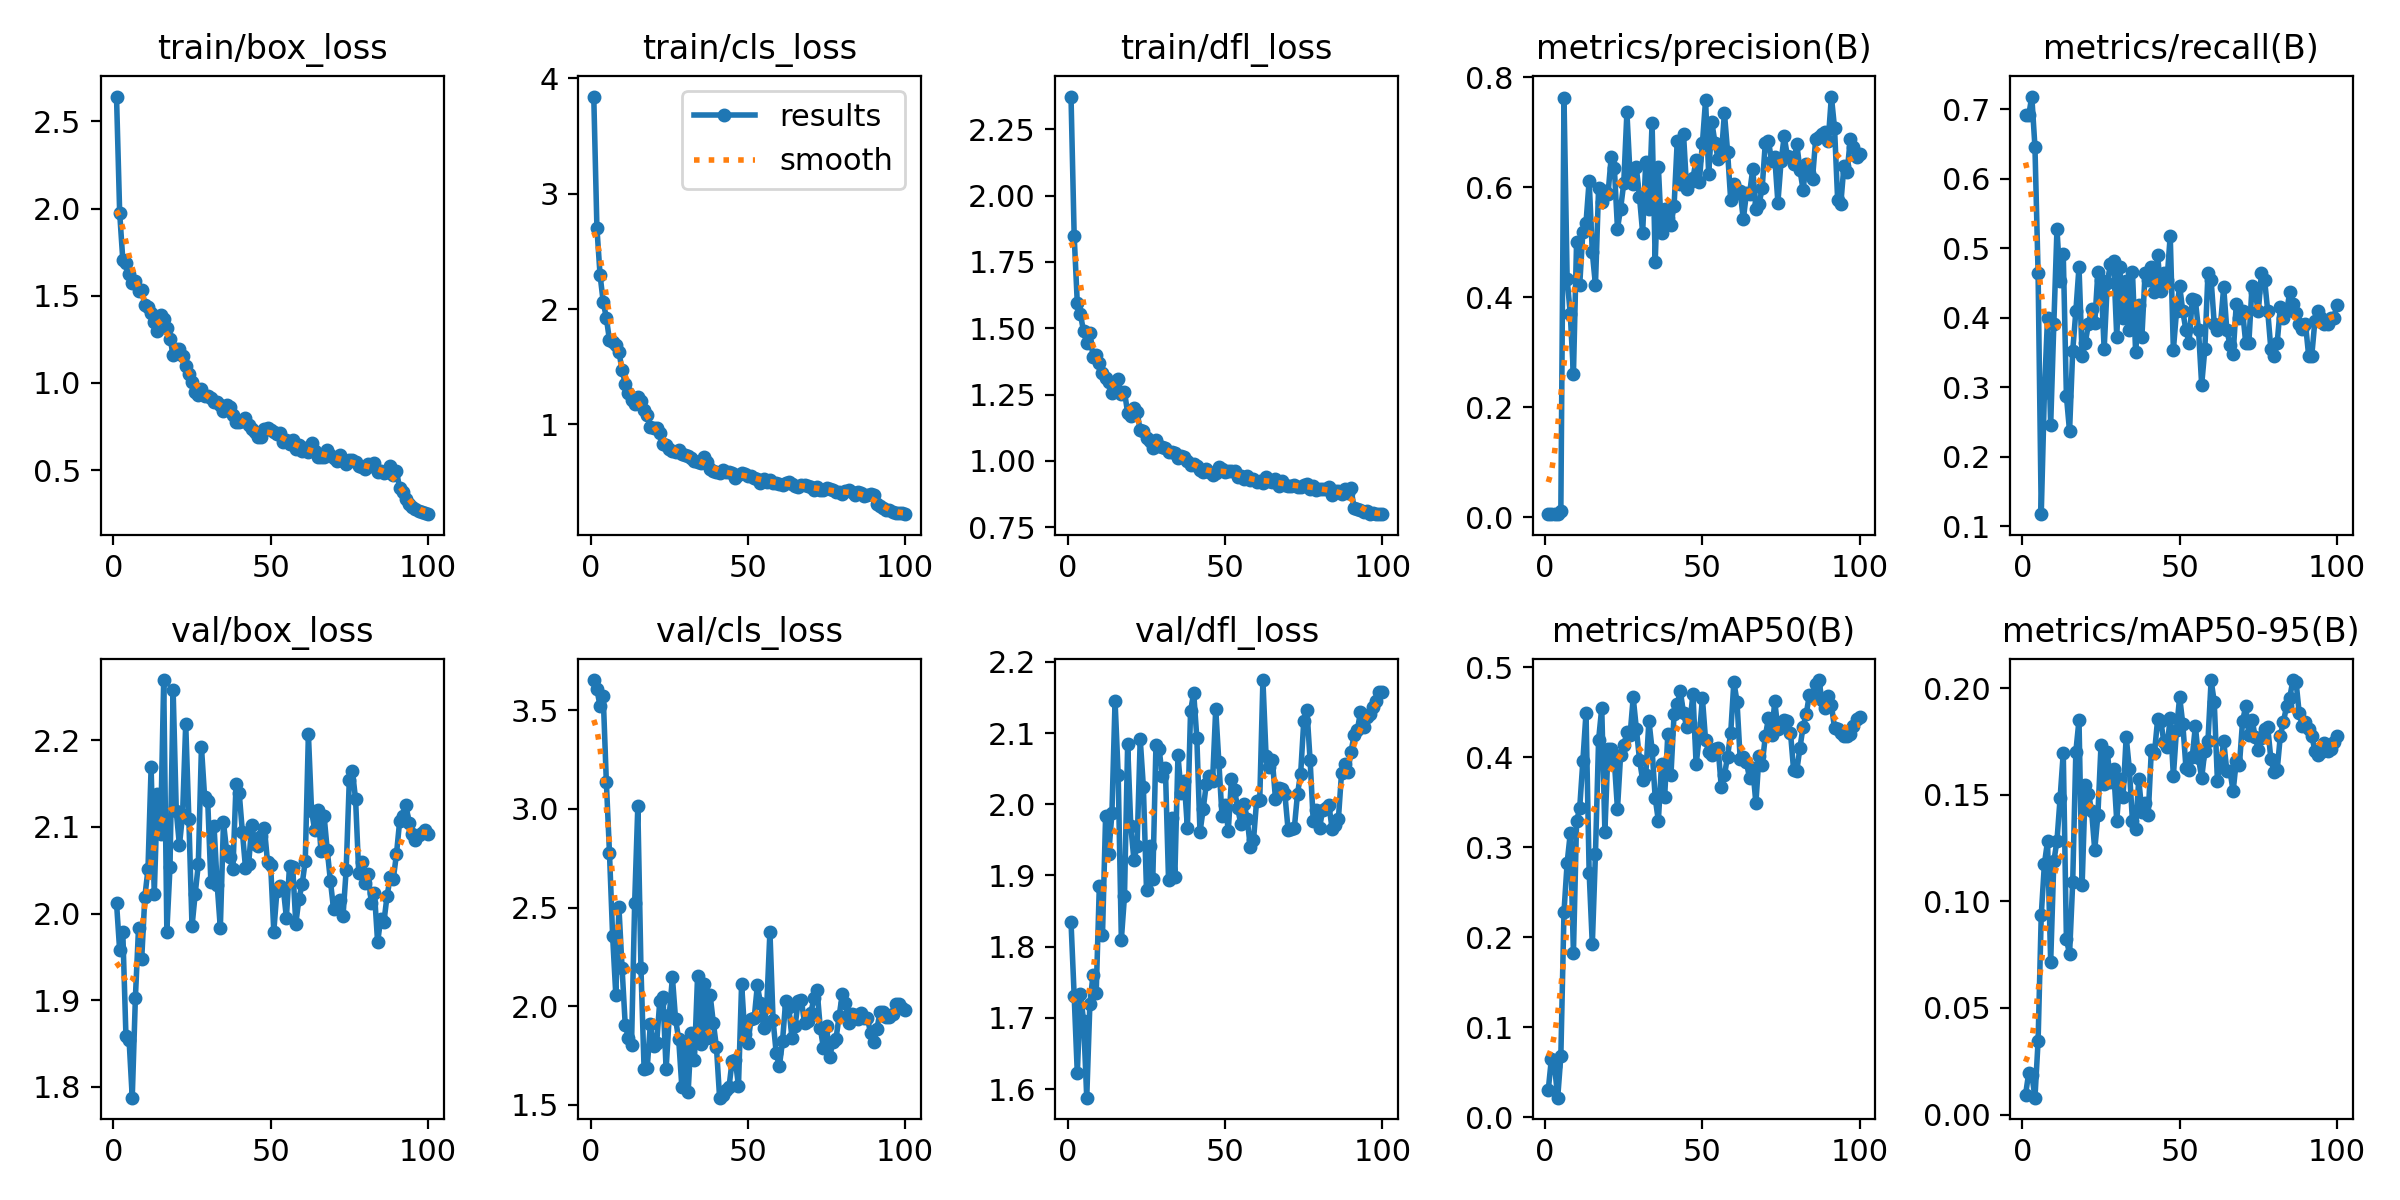

Data behind this chart, as committed beside it:
epoch, time, train/box_loss, train/cls_loss, train/dfl_loss, metrics/precision(B), metrics/recall(B), metrics/mAP50(B), metrics/mAP50-95(B), val/box_loss, val/cls_loss, val/dfl_loss, lr/pg0, lr/pg1, lr/pg2
1, 0.9134, 2.642, 3.843, 2.374, 0.00573, 0.6909, 0.03058, 0.00922, 2.012, 3.653, 1.835, 0.00022, 0.00022, 0.00022
2, 1.766, 1.977, 2.704, 1.849, 0.00566, 0.6909, 0.06531, 0.01932, 1.957, 3.605, 1.731, 0.0004554, 0.0004554, 0.0004554
3, 2.583, 1.706, 2.296, 1.594, 0.00572, 0.7182, 0.05728, 0.01875, 1.978, 3.52, 1.622, 0.0006861, 0.0006861, 0.0006861
4, 3.369, 1.69, 2.063, 1.552, 0.00528, 0.6454, 0.02189, 0.00792, 1.858, 3.572, 1.734, 0.0009121, 0.0009121, 0.0009121
5, 4.137, 1.626, 1.924, 1.488, 0.01105, 0.4636, 0.0684, 0.03458, 1.854, 3.136, 1.695, 0.001133, 0.001133, 0.001133
6, 4.955, 1.573, 1.729, 1.443, 0.7629, 0.1171, 0.2282, 0.09343, 1.787, 2.775, 1.588, 0.00135, 0.00135, 0.00135
7, 5.778, 1.586, 1.714, 1.482, 0.4334, 0.2921, 0.2829, 0.1175, 1.903, 2.355, 1.72, 0.001561, 0.001561, 0.001561
8, 6.579, 1.527, 1.691, 1.39, 0.3691, 0.4, 0.3157, 0.1282, 1.983, 2.059, 1.76, 0.001768, 0.001768, 0.001768
9, 7.374, 1.532, 1.627, 1.398, 0.2595, 0.2455, 0.1824, 0.07148, 1.947, 2.5, 1.735, 0.001842, 0.001842, 0.001842
10, 8.109, 1.446, 1.473, 1.369, 0.5005, 0.3909, 0.3288, 0.1187, 2.019, 2.193, 1.885, 0.001822, 0.001822, 0.001822
11, 8.865, 1.435, 1.351, 1.332, 0.4226, 0.5273, 0.344, 0.1284, 2.051, 1.906, 1.816, 0.001802, 0.001802, 0.001802
12, 9.674, 1.399, 1.275, 1.311, 0.5194, 0.452, 0.3963, 0.1485, 2.169, 1.841, 1.984, 0.001782, 0.001782, 0.001782
13, 10.48, 1.348, 1.21, 1.299, 0.5356, 0.4909, 0.4494, 0.1696, 2.022, 1.802, 1.931, 0.001762, 0.001762, 0.001762
14, 11.26, 1.296, 1.174, 1.257, 0.6123, 0.2872, 0.2719, 0.0823, 2.139, 2.523, 1.987, 0.001743, 0.001743, 0.001743
15, 11.96, 1.389, 1.24, 1.273, 0.4814, 0.2364, 0.1922, 0.07522, 2.092, 3.012, 2.145, 0.001723, 0.001723, 0.001723
16, 12.66, 1.366, 1.2, 1.308, 0.4221, 0.352, 0.2928, 0.1089, 2.27, 2.193, 2.041, 0.001703, 0.001703, 0.001703
17, 13.37, 1.312, 1.121, 1.251, 0.5986, 0.4091, 0.4196, 0.1702, 1.979, 1.68, 1.81, 0.001683, 0.001683, 0.001683
18, 14.14, 1.254, 1.084, 1.261, 0.5741, 0.4727, 0.4549, 0.185, 2.054, 1.69, 1.871, 0.001663, 0.001663, 0.001663
19, 14.92, 1.163, 0.9742, 1.18, 0.5929, 0.3442, 0.3173, 0.1077, 2.258, 1.912, 2.084, 0.001644, 0.001644, 0.001644
20, 15.64, 1.196, 0.968, 1.171, 0.5879, 0.3636, 0.4096, 0.1544, 2.118, 1.798, 1.969, 0.001624, 0.001624, 0.001624
21, 16.34, 1.196, 0.9673, 1.201, 0.6548, 0.3909, 0.4092, 0.1504, 2.079, 1.815, 1.922, 0.001604, 0.001604, 0.001604
22, 17.05, 1.152, 0.9282, 1.184, 0.636, 0.4129, 0.3963, 0.1425, 2.114, 2.029, 1.941, 0.001584, 0.001584, 0.001584
23, 17.77, 1.099, 0.8266, 1.115, 0.525, 0.3919, 0.3426, 0.1241, 2.219, 2.044, 2.091, 0.001564, 0.001564, 0.001564
24, 18.5, 1.05, 0.8171, 1.112, 0.5613, 0.4652, 0.403, 0.1404, 2.109, 1.68, 2.024, 0.001545, 0.001545, 0.001545
25, 19.22, 1.006, 0.7829, 1.088, 0.6077, 0.4546, 0.4135, 0.1733, 1.985, 1.954, 1.879, 0.001525, 0.001525, 0.001525
26, 19.95, 0.9496, 0.7669, 1.074, 0.7364, 0.3545, 0.4277, 0.1548, 2.022, 2.147, 1.942, 0.001505, 0.001505, 0.001505
27, 20.71, 0.9336, 0.7596, 1.05, 0.6228, 0.4502, 0.4245, 0.17, 2.057, 1.935, 1.895, 0.001485, 0.001485, 0.001485
28, 21.41, 0.9631, 0.7778, 1.077, 0.6069, 0.4772, 0.4666, 0.1557, 2.192, 1.832, 2.083, 0.001465, 0.001465, 0.001465
29, 22.11, 0.9278, 0.74, 1.054, 0.6361, 0.4818, 0.4321, 0.1621, 2.135, 1.592, 2.078, 0.001446, 0.001446, 0.001446
30, 22.85, 0.9227, 0.7318, 1.052, 0.5822, 0.3727, 0.3976, 0.1377, 2.129, 1.818, 2.04, 0.001426, 0.001426, 0.001426
31, 23.61, 0.9138, 0.7246, 1.048, 0.5174, 0.4727, 0.375, 0.1575, 2.036, 1.563, 2.051, 0.001406, 0.001406, 0.001406
32, 24.36, 0.8898, 0.7097, 1.033, 0.6466, 0.4, 0.3805, 0.149, 2.101, 1.867, 1.894, 0.001386, 0.001386, 0.001386
33, 25.1, 0.889, 0.6867, 1.035, 0.5611, 0.4533, 0.4409, 0.1772, 2.033, 1.73, 1.98, 0.001366, 0.001366, 0.001366
34, 25.84, 0.8754, 0.6763, 1.029, 0.7171, 0.3818, 0.4087, 0.1622, 1.983, 2.153, 1.897, 0.001347, 0.001347, 0.001347
35, 26.6, 0.8374, 0.6673, 1.01, 0.4647, 0.4657, 0.3546, 0.1376, 2.105, 1.81, 2.069, 0.001327, 0.001327, 0.001327
36, 27.33, 0.8762, 0.7206, 1.02, 0.637, 0.351, 0.3295, 0.1339, 2.072, 2.112, 2.016, 0.001307, 0.001307, 0.001307
37, 28.08, 0.8644, 0.6778, 1.015, 0.5162, 0.4182, 0.3923, 0.1572, 2.066, 1.837, 2.033, 0.001287, 0.001287, 0.001287
38, 28.81, 0.8162, 0.6172, 1, 0.5608, 0.3727, 0.3564, 0.1417, 2.051, 2.056, 1.966, 0.001267, 0.001267, 0.001267
39, 29.55, 0.7763, 0.5997, 0.9853, 0.5435, 0.4636, 0.4255, 0.1462, 2.15, 1.917, 2.131, 0.001248, 0.001248, 0.001248
40, 30.31, 0.7774, 0.5897, 0.9875, 0.5315, 0.4546, 0.3807, 0.1403, 2.139, 1.793, 2.156, 0.001228, 0.001228, 0.001228
41, 31.08, 0.7846, 0.5799, 0.9824, 0.5668, 0.4727, 0.4487, 0.171, 2.095, 1.537, 2.093, 0.001208, 0.001208, 0.001208
42, 31.84, 0.7989, 0.6002, 0.9659, 0.6846, 0.4364, 0.4597, 0.1697, 2.053, 1.548, 1.961, 0.001188, 0.001188, 0.001188
43, 32.58, 0.7592, 0.5862, 0.957, 0.6063, 0.49, 0.4733, 0.1854, 2.057, 1.576, 1.993, 0.001168, 0.001168, 0.001168
44, 33.39, 0.7354, 0.5831, 0.9688, 0.6966, 0.4384, 0.449, 0.1845, 2.103, 1.591, 2.028, 0.001149, 0.001149, 0.001149
45, 34.15, 0.7192, 0.581, 0.9587, 0.5962, 0.4636, 0.4343, 0.1746, 2.081, 1.725, 2.04, 0.001129, 0.001129, 0.001129
46, 34.92, 0.6877, 0.5324, 0.948, 0.6095, 0.4546, 0.4383, 0.1723, 2.078, 1.728, 2.032, 0.001109, 0.001109, 0.001109
47, 35.66, 0.6907, 0.565, 0.9528, 0.6171, 0.5182, 0.4704, 0.1861, 2.089, 1.596, 2.134, 0.001089, 0.001089, 0.001089
48, 36.45, 0.7373, 0.5771, 0.9755, 0.6492, 0.3533, 0.3924, 0.1587, 2.099, 2.114, 2.059, 0.001069, 0.001069, 0.001069
49, 37.2, 0.7443, 0.5669, 0.9681, 0.6089, 0.4091, 0.4224, 0.1805, 2.06, 1.857, 1.984, 0.00105, 0.00105, 0.00105
50, 37.93, 0.729, 0.5513, 0.9596, 0.6801, 0.4455, 0.4659, 0.1958, 2.056, 1.812, 1.999, 0.00103, 0.00103, 0.00103
51, 38.75, 0.716, 0.5482, 0.9612, 0.7586, 0.4091, 0.4194, 0.1831, 1.979, 1.936, 1.963, 0.00101, 0.00101, 0.00101
52, 39.49, 0.7056, 0.535, 0.9607, 0.6238, 0.3818, 0.406, 0.1627, 2.026, 1.939, 2.035, 0.0009902, 0.0009902, 0.0009902
53, 40.23, 0.7134, 0.5299, 0.9616, 0.7186, 0.3636, 0.4022, 0.1615, 2.032, 2.105, 2.019, 0.0009704, 0.0009704, 0.0009704
54, 40.99, 0.6631, 0.4942, 0.938, 0.6808, 0.4266, 0.409, 0.1678, 2.03, 2.015, 1.994, 0.0009506, 0.0009506, 0.0009506
55, 41.73, 0.6745, 0.5268, 0.9415, 0.6516, 0.425, 0.4103, 0.1822, 1.995, 1.891, 1.972, 0.0009308, 0.0009308, 0.0009308
56, 42.47, 0.6516, 0.5033, 0.9324, 0.6569, 0.3818, 0.367, 0.1671, 2.055, 2.004, 2.001, 0.000911, 0.000911, 0.000911
57, 43.21, 0.6726, 0.5146, 0.9434, 0.7354, 0.3032, 0.3803, 0.1578, 2.054, 2.379, 1.98, 0.0008912, 0.0008912, 0.0008912
58, 43.98, 0.6196, 0.4958, 0.9269, 0.6649, 0.3545, 0.4009, 0.1705, 1.988, 1.93, 1.94, 0.0008714, 0.0008714, 0.0008714
59, 44.73, 0.6429, 0.4928, 0.9323, 0.5763, 0.4636, 0.4273, 0.1754, 2.017, 1.761, 1.949, 0.0008516, 0.0008516, 0.0008516
60, 45.48, 0.6125, 0.4863, 0.9191, 0.6067, 0.4546, 0.4839, 0.2036, 2.034, 1.696, 2.005, 0.0008318, 0.0008318, 0.0008318
... 40 more rows
